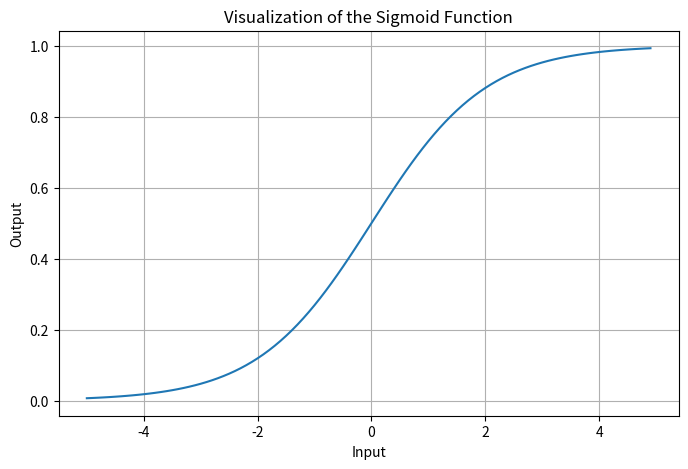

Recreate this plot in Python.
import numpy as np
import matplotlib.pyplot as plt

# Sigmoid function
def sigmoid(z):
    return 1 / (1 + np.exp(-z))

# Generate values
x = np.arange(-5, 5, 0.1)
y = sigmoid(x)

# Plot
plt.figure(figsize=(8, 5))
plt.plot(x, y)

plt.title('Visualization of the Sigmoid Function')
plt.xlabel('Input')
plt.ylabel('Output')

plt.grid()
plt.show()
